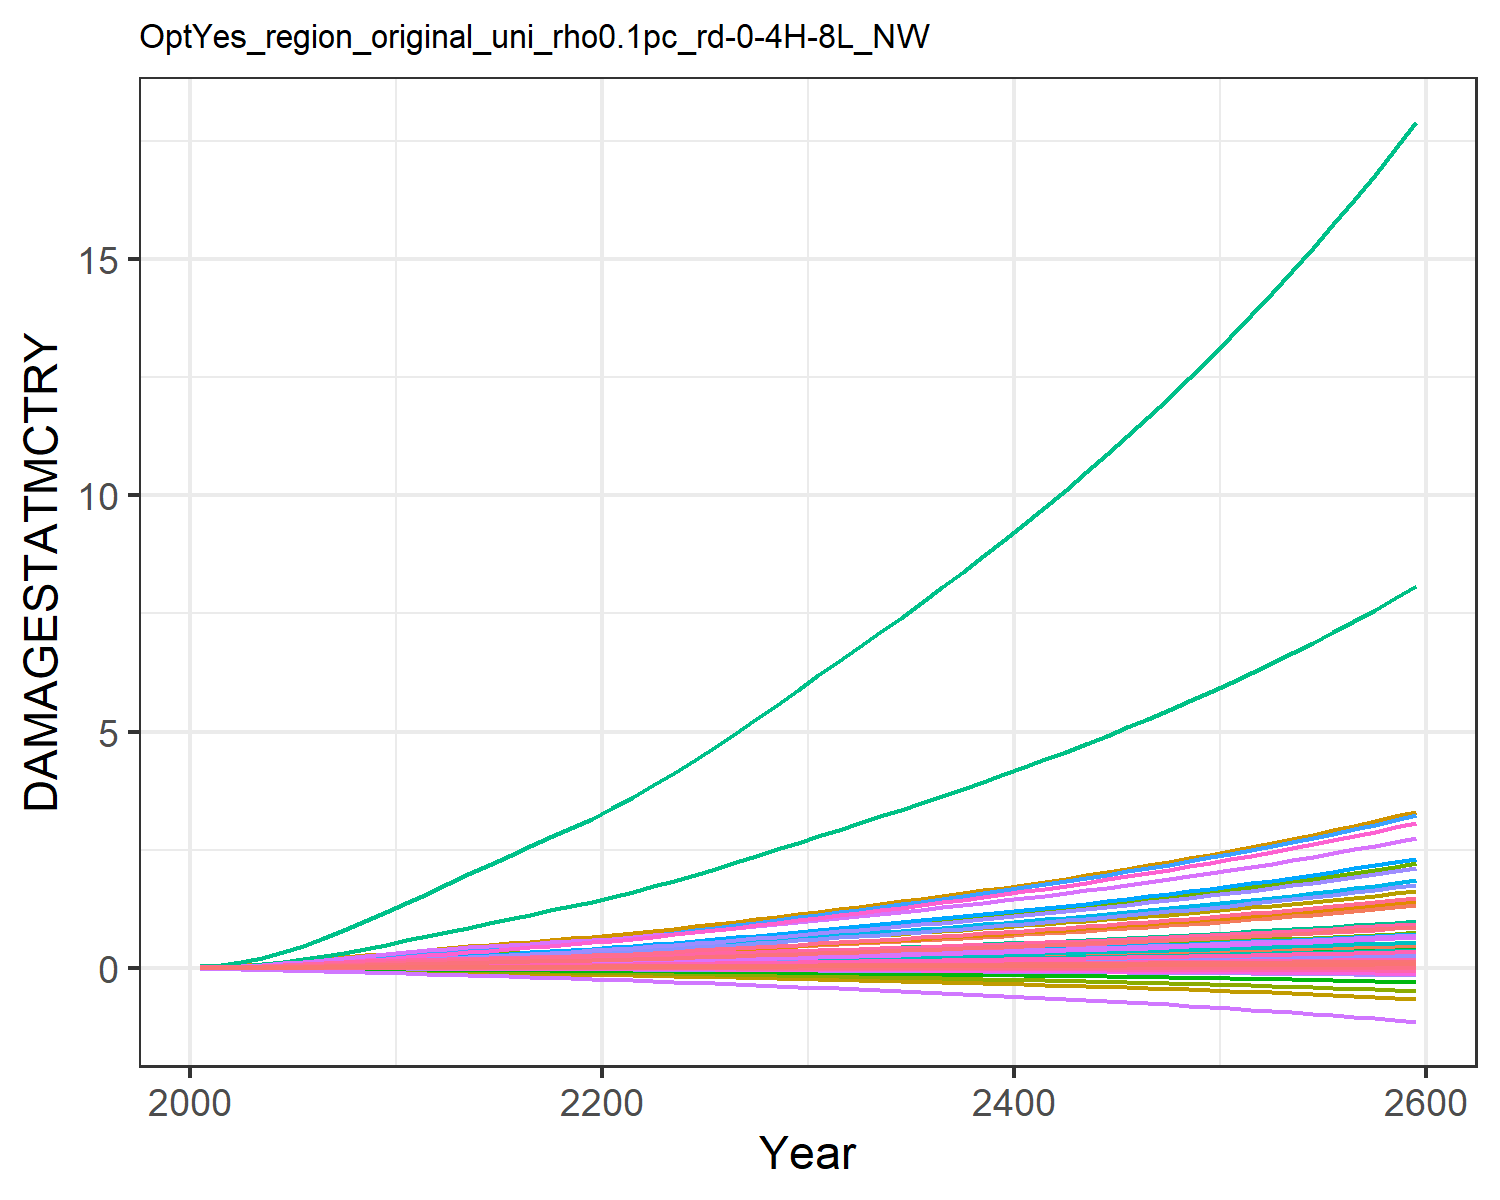

The file beside this chart, header and first rows:
9.31785260838142e-6, 0.0003608619853795658, 1.0946381900809916e-5, 0.004765314077660638, 0.0018665133772867214, -2.8555077691104798e-5, 0.004069308976660987, -0.0011605177616461034, 7.170073115505463e-5, 1.2427679935976366e-5, -0.0006685173286926385, 7.403306069728318e-5, 0.00010175885351298185, 0.0019734179289593685, -3.319763079162955e-5, 0.0005294688058474064, 6.76897506562309e-5, -2.951047924832515e-5, -0.00022142116662110482, 1.7791280022773245e-5, 0.00014844423762505837, 0.013735724312249, 3.315999472221272e-5, 0.000124818396085883
2.168433191671202e-5, 0.000817, 1.9081610564912366e-5, 0.009424, 0.003497, -4.5502052425847e-5, 0.006468, -0.001716, 0.0001236, 2.8088925791745816e-5, -0.000965, 0.0001643, 0.0002286, 0.003739, -4.860173315555991e-5, 0.001044, 0.0001229, -4.6131762349190234e-5, -0.0003595, 3.283817614769323e-5, 0.0002829, 0.02566, 6.030435261671041e-5, 0.0002349
5.0681250824396834e-5, 0.001734, 3.438496677857984e-5, 0.01705, 0.00611, -7.466363023049544e-5, 0.01001, -0.002551, 0.0002197, 5.9565706837395055e-5, -0.001394, 0.0003427, 0.0004817, 0.007354, -7.189309522659953e-5, 0.001884, 0.0002082, -7.412343580875465e-5, -0.0006001, 5.6441356929935387e-5, 0.0005014, 0.04458, 0.0001023, 0.000459
0.0001033, 0.003314, 5.6414051793698845e-5, 0.02805, 0.009777, -0.0001123, 0.01436, -0.003532, 0.0003557, 0.0001139, -0.001875, 0.000646, 0.0009152, 0.01311, -9.631570669415972e-5, 0.003092, 0.0003243, -0.0001092, -0.0009155, 8.889665910051085e-5, 0.0008108, 0.07083, 0.0001594, 0.0008133
0.0001863, 0.005769, 8.532295074929789e-5, 0.04249, 0.01439, -0.0001575, 0.01917, -0.004607, 0.0005318, 0.0001983, -0.002377, 0.001113, 0.001585, 0.02136, -0.0001198, 0.004675, 0.0004667, -0.0001502, -0.001299, 0.000129, 0.001202, 0.1035, 0.0002295, 0.001318
0.0002969, 0.008947, 0.0001194, 0.05895, 0.01956, -0.0002075, 0.02394, -0.005676, 0.0007373, 0.0003078, -0.002858, 0.001712, 0.002448, 0.03163, -0.0001407, 0.00648, 0.0006237, -0.0001947, -0.001727, 0.0001734, 0.001642, 0.1397, 0.0003067, 0.001945
0.000429, 0.01269, 0.0001564, 0.07685, 0.02508, -0.0002604, 0.02833, -0.006682, 0.0009595, 0.0004366, -0.003302, 0.002416, 0.003463, 0.04353, -0.0001607, 0.00844, 0.0007901, -0.0002414, -0.002181, 0.0002205, 0.002112, 0.1782, 0.0003885, 0.00267
0.0005779, 0.01712, 0.0001938, 0.09615, 0.03073, -0.0003147, 0.03226, -0.007614, 0.001184, 0.0005893, -0.003719, 0.003251, 0.004664, 0.05706, -0.0001825, 0.01056, 0.0009616, -0.0002895, -0.002645, 0.0002689, 0.002593, 0.2177, 0.0004727, 0.003494
0.0007353, 0.02216, 0.0002293, 0.1164, 0.03628, -0.0003686, 0.03561, -0.008455, 0.001399, 0.0007632, -0.004111, 0.004204, 0.006036, 0.07182, -0.0002082, 0.01278, 0.001132, -0.0003381, -0.003103, 0.0003169, 0.003064, 0.2568, 0.0005567, 0.004395
0.0008989, 0.02785, 0.0002624, 0.1379, 0.04172, -0.0004217, 0.03852, -0.009217, 0.001601, 0.000959, -0.004481, 0.005283, 0.007585, 0.08777, -0.000238, 0.01514, 0.001302, -0.0003867, -0.00355, 0.0003643, 0.003523, 0.2952, 0.0006401, 0.005372
0.001061, 0.0333, 0.0002983, 0.1572, 0.04718, -0.0004819, 0.04175, -0.01008, 0.001822, 0.001146, -0.00491, 0.006319, 0.00907, 0.1041, -0.0002757, 0.01726, 0.001474, -0.0004426, -0.004054, 0.0004124, 0.003982, 0.3341, 0.0007248, 0.006375
0.001211, 0.03794, 0.0003369, 0.1723, 0.05241, -0.0005502, 0.0453, -0.01103, 0.002061, 0.001306, -0.005401, 0.007209, 0.01034, 0.1203, -0.0003235, 0.01891, 0.001643, -0.000507, -0.004621, 0.0004591, 0.004421, 0.3716, 0.0008076, 0.007368
0.001346, 0.04242, 0.0003762, 0.1881, 0.05787, -0.0006226, 0.04903, -0.01205, 0.002306, 0.00146, -0.005939, 0.008073, 0.01157, 0.1357, -0.0003786, 0.02065, 0.00182, -0.000576, -0.005219, 0.0005082, 0.004877, 0.411, 0.0008951, 0.008318
0.001477, 0.0468, 0.0004136, 0.2025, 0.06298, -0.0006946, 0.05244, -0.01301, 0.002541, 0.001611, -0.006456, 0.008922, 0.01278, 0.1513, -0.0004371, 0.02224, 0.001989, -0.0006454, -0.00581, 0.0005547, 0.005302, 0.4481, 0.000978, 0.009284
0.001604, 0.05109, 0.00045, 0.2161, 0.06787, -0.0007667, 0.05568, -0.01394, 0.00277, 0.001758, -0.006961, 0.009755, 0.01396, 0.167, -0.0004985, 0.02374, 0.002152, -0.0007154, -0.0064, 0.0005993, 0.005708, 0.4837, 0.001058, 0.01026
0.001728, 0.05527, 0.0004858, 0.229, 0.07262, -0.0008393, 0.05884, -0.01486, 0.002997, 0.001901, -0.007462, 0.01057, 0.01512, 0.1829, -0.0005623, 0.02517, 0.002312, -0.0007862, -0.006992, 0.000643, 0.006101, 0.5184, 0.001137, 0.01124
0.001851, 0.05936, 0.0005215, 0.2416, 0.07729, -0.0009127, 0.062, -0.01577, 0.003224, 0.002042, -0.007965, 0.01137, 0.01625, 0.1987, -0.0006279, 0.02656, 0.002469, -0.0008581, -0.007589, 0.000686, 0.006486, 0.5525, 0.001214, 0.01223
0.001971, 0.06336, 0.0005575, 0.254, 0.08192, -0.0009871, 0.0652, -0.0167, 0.003452, 0.002179, -0.008474, 0.01215, 0.01736, 0.2147, -0.0006951, 0.02793, 0.002626, -0.000931, -0.008193, 0.0007287, 0.006869, 0.5864, 0.001291, 0.01322
0.002092, 0.06726, 0.0005939, 0.2663, 0.08655, -0.001063, 0.06847, -0.01764, 0.003684, 0.002313, -0.00899, 0.01292, 0.01844, 0.2307, -0.0007635, 0.02929, 0.002782, -0.001005, -0.008807, 0.0007714, 0.00725, 0.6202, 0.001368, 0.01421
0.002212, 0.07107, 0.0006309, 0.2785, 0.09119, -0.001139, 0.07184, -0.0186, 0.003919, 0.002444, -0.009516, 0.01367, 0.0195, 0.2467, -0.000833, 0.03063, 0.002939, -0.00108, -0.00943, 0.0008141, 0.007633, 0.6541, 0.001445, 0.01521
0.002344, 0.07523, 0.00067, 0.2922, 0.0963, -0.00122, 0.07534, -0.0196, 0.004167, 0.002586, -0.01006, 0.01448, 0.02065, 0.2641, -0.0009051, 0.03215, 0.003111, -0.001159, -0.01008, 0.0008611, 0.008055, 0.6914, 0.00153, 0.01629
0.002495, 0.07991, 0.0007116, 0.3081, 0.1021, -0.001305, 0.07899, -0.02065, 0.00443, 0.002747, -0.01063, 0.0154, 0.02194, 0.2836, -0.0009804, 0.03389, 0.003304, -0.001242, -0.01077, 0.0009138, 0.008531, 0.7332, 0.001624, 0.0175
0.002654, 0.08534, 0.0007548, 0.3248, 0.1081, -0.001392, 0.08278, -0.02173, 0.004704, 0.002934, -0.01121, 0.01646, 0.02344, 0.3039, -0.001058, 0.03574, 0.003506, -0.001328, -0.01149, 0.0009691, 0.009033, 0.7773, 0.001724, 0.01876
0.002819, 0.09109, 0.0007997, 0.3422, 0.1144, -0.001483, 0.08672, -0.02285, 0.004987, 0.003131, -0.01181, 0.01758, 0.02503, 0.3251, -0.001137, 0.03766, 0.003717, -0.001416, -0.01222, 0.001027, 0.009556, 0.8232, 0.001827, 0.02008
0.002991, 0.09709, 0.000846, 0.3603, 0.121, -0.001576, 0.0908, -0.02401, 0.00528, 0.003337, -0.01243, 0.01875, 0.02669, 0.3469, -0.001218, 0.03966, 0.003935, -0.001507, -0.01298, 0.001087, 0.0101, 0.8707, 0.001935, 0.02143
0.003168, 0.1033, 0.0008938, 0.379, 0.1278, -0.001672, 0.09504, -0.0252, 0.005582, 0.00355, -0.01307, 0.01996, 0.0284, 0.3694, -0.001301, 0.04172, 0.00416, -0.0016, -0.01376, 0.001148, 0.01066, 0.9199, 0.002045, 0.02282
0.003352, 0.1097, 0.0009433, 0.3985, 0.1348, -0.00177, 0.09946, -0.02645, 0.005894, 0.003771, -0.01374, 0.02121, 0.03017, 0.3926, -0.001385, 0.04387, 0.004393, -0.001696, -0.01457, 0.001212, 0.01124, 0.9708, 0.00216, 0.02426
0.003542, 0.1163, 0.0009943, 0.4185, 0.142, -0.001872, 0.104, -0.02773, 0.006216, 0.003997, -0.01442, 0.02249, 0.03199, 0.4164, -0.001472, 0.04607, 0.004633, -0.001794, -0.01539, 0.001278, 0.01185, 1.023, 0.002278, 0.02574
0.003737, 0.123, 0.001047, 0.4391, 0.1495, -0.001975, 0.1088, -0.02906, 0.006546, 0.004229, -0.01512, 0.0238, 0.03385, 0.4408, -0.00156, 0.04834, 0.004881, -0.001895, -0.01624, 0.001346, 0.01246, 1.077, 0.0024, 0.02725
0.003936, 0.13, 0.001101, 0.4602, 0.1572, -0.002082, 0.1137, -0.03042, 0.006886, 0.004467, -0.01585, 0.02515, 0.03576, 0.4657, -0.001651, 0.05067, 0.005135, -0.001998, -0.01711, 0.001416, 0.0131, 1.133, 0.002524, 0.0288
0.004134, 0.1368, 0.001154, 0.4811, 0.1647, -0.002187, 0.1185, -0.03176, 0.007221, 0.004702, -0.01656, 0.02648, 0.03765, 0.4904, -0.00174, 0.05298, 0.005384, -0.0021, -0.01797, 0.001484, 0.01373, 1.188, 0.002647, 0.03033
0.004327, 0.1435, 0.001206, 0.5016, 0.172, -0.002289, 0.1231, -0.03306, 0.007548, 0.004931, -0.01725, 0.02778, 0.03949, 0.5145, -0.001827, 0.05523, 0.005626, -0.0022, -0.01881, 0.001551, 0.01434, 1.241, 0.002766, 0.03182
0.004521, 0.1502, 0.001258, 0.5223, 0.1794, -0.002393, 0.1278, -0.03436, 0.007878, 0.005162, -0.01794, 0.02909, 0.04135, 0.5387, -0.001914, 0.05751, 0.00587, -0.0023, -0.01965, 0.001617, 0.01495, 1.294, 0.002886, 0.03332
0.004717, 0.157, 0.001311, 0.5433, 0.1869, -0.002497, 0.1325, -0.03568, 0.008211, 0.005395, -0.01864, 0.03041, 0.04322, 0.5632, -0.002002, 0.05983, 0.006117, -0.002401, -0.0205, 0.001685, 0.01557, 1.348, 0.003007, 0.03484
0.004916, 0.1639, 0.001365, 0.5648, 0.1945, -0.002603, 0.1374, -0.03703, 0.00855, 0.005632, -0.01935, 0.03175, 0.04512, 0.5881, -0.002092, 0.06219, 0.006367, -0.002504, -0.02137, 0.001754, 0.0162, 1.403, 0.003131, 0.03638
0.005119, 0.1709, 0.00142, 0.5866, 0.2022, -0.002711, 0.1424, -0.0384, 0.008896, 0.005872, -0.02008, 0.03311, 0.04705, 0.6133, -0.002183, 0.0646, 0.006623, -0.002609, -0.02225, 0.001824, 0.01684, 1.459, 0.003256, 0.03794
0.005325, 0.178, 0.001476, 0.609, 0.2101, -0.002821, 0.1475, -0.03981, 0.009248, 0.006116, -0.02083, 0.03449, 0.04901, 0.6389, -0.002276, 0.06706, 0.006884, -0.002715, -0.02315, 0.001896, 0.01749, 1.516, 0.003384, 0.03953
0.005534, 0.1852, 0.001533, 0.6318, 0.2181, -0.002933, 0.1527, -0.04126, 0.009607, 0.006365, -0.02159, 0.0359, 0.051, 0.665, -0.00237, 0.06958, 0.00715, -0.002824, -0.02407, 0.001969, 0.01816, 1.574, 0.003515, 0.04115
0.005747, 0.1926, 0.001591, 0.6552, 0.2264, -0.003048, 0.158, -0.04274, 0.009974, 0.006618, -0.02237, 0.03733, 0.05303, 0.6916, -0.002467, 0.07216, 0.007422, -0.002935, -0.025, 0.002044, 0.01885, 1.634, 0.003649, 0.0428
0.005964, 0.2001, 0.001651, 0.6791, 0.2348, -0.003165, 0.1635, -0.04426, 0.01035, 0.006876, -0.02318, 0.03879, 0.05511, 0.7187, -0.002566, 0.0748, 0.007701, -0.003049, -0.02596, 0.00212, 0.01954, 1.695, 0.003786, 0.04448
0.006185, 0.2077, 0.001711, 0.7037, 0.2434, -0.003285, 0.1692, -0.04582, 0.01073, 0.007139, -0.024, 0.04028, 0.05722, 0.7463, -0.002668, 0.0775, 0.007986, -0.003165, -0.02694, 0.002198, 0.02026, 1.757, 0.003926, 0.04619
0.00641, 0.2156, 0.001773, 0.7288, 0.2522, -0.003408, 0.1749, -0.04741, 0.01112, 0.007407, -0.02485, 0.0418, 0.05938, 0.7745, -0.002771, 0.08027, 0.008278, -0.003284, -0.02794, 0.002278, 0.02099, 1.821, 0.00407, 0.04794
0.006639, 0.2235, 0.001837, 0.7545, 0.2613, -0.003533, 0.1809, -0.04905, 0.01152, 0.007682, -0.02572, 0.04336, 0.06158, 0.8033, -0.002878, 0.0831, 0.008577, -0.003406, -0.02896, 0.00236, 0.02174, 1.886, 0.004217, 0.04973
0.006874, 0.2317, 0.001902, 0.7809, 0.2705, -0.003662, 0.187, -0.05074, 0.01193, 0.007962, -0.02661, 0.04494, 0.06383, 0.8328, -0.002987, 0.08601, 0.008883, -0.003531, -0.03001, 0.002445, 0.02251, 1.953, 0.004367, 0.05155
0.007112, 0.24, 0.001968, 0.808, 0.28, -0.003793, 0.1932, -0.05247, 0.01235, 0.008248, -0.02753, 0.04657, 0.06613, 0.8629, -0.003099, 0.089, 0.009198, -0.003659, -0.03109, 0.002531, 0.0233, 2.022, 0.004522, 0.05342
0.007356, 0.2485, 0.002036, 0.8358, 0.2897, -0.003928, 0.1997, -0.05425, 0.01278, 0.008541, -0.02847, 0.04823, 0.06848, 0.8936, -0.003215, 0.09206, 0.00952, -0.00379, -0.03219, 0.002619, 0.02411, 2.093, 0.00468, 0.05533
0.007605, 0.2573, 0.002106, 0.8643, 0.2997, -0.004066, 0.2063, -0.05607, 0.01322, 0.00884, -0.02944, 0.04993, 0.07089, 0.9251, -0.003333, 0.0952, 0.009851, -0.003924, -0.03332, 0.00271, 0.02493, 2.165, 0.004843, 0.05728
0.00786, 0.2662, 0.002177, 0.8936, 0.31, -0.004208, 0.213, -0.05795, 0.01367, 0.009147, -0.03044, 0.05167, 0.07335, 0.9574, -0.003455, 0.09843, 0.01019, -0.004062, -0.03447, 0.002803, 0.02578, 2.239, 0.00501, 0.05928
0.00812, 0.2753, 0.00225, 0.9236, 0.3205, -0.004354, 0.22, -0.05988, 0.01413, 0.009461, -0.03146, 0.05345, 0.07588, 0.9904, -0.00358, 0.1017, 0.01054, -0.004204, -0.03566, 0.002898, 0.02665, 2.315, 0.005181, 0.06133
0.008386, 0.2847, 0.002325, 0.9545, 0.3312, -0.004504, 0.2272, -0.06186, 0.0146, 0.009783, -0.03252, 0.05528, 0.07847, 1.024, -0.003709, 0.1051, 0.0109, -0.004349, -0.03688, 0.002997, 0.02755, 2.393, 0.005357, 0.06343
0.008657, 0.2943, 0.002402, 0.9862, 0.3423, -0.004657, 0.2345, -0.06391, 0.01508, 0.01011, -0.0336, 0.05715, 0.08112, 1.059, -0.003842, 0.1086, 0.01126, -0.004499, -0.03813, 0.003097, 0.02847, 2.474, 0.005538, 0.06559
0.008936, 0.3042, 0.002481, 1.019, 0.3537, -0.004815, 0.2421, -0.066, 0.01558, 0.01045, -0.03472, 0.05907, 0.08384, 1.095, -0.003978, 0.1122, 0.01164, -0.004653, -0.03942, 0.003201, 0.02941, 2.556, 0.005724, 0.0678
0.00922, 0.3143, 0.002562, 1.052, 0.3654, -0.004977, 0.2499, -0.06816, 0.01609, 0.0108, -0.03587, 0.06105, 0.08663, 1.131, -0.004119, 0.1159, 0.01203, -0.004811, -0.04074, 0.003307, 0.03038, 2.641, 0.005915, 0.07007
0.009512, 0.3247, 0.002645, 1.087, 0.3774, -0.005144, 0.2579, -0.07039, 0.01662, 0.01116, -0.03705, 0.06307, 0.0895, 1.169, -0.004264, 0.1197, 0.01243, -0.004973, -0.0421, 0.003417, 0.03137, 2.728, 0.006111, 0.07239
0.00981, 0.3353, 0.00273, 1.122, 0.3898, -0.005316, 0.2661, -0.07267, 0.01715, 0.01152, -0.03827, 0.06515, 0.09244, 1.207, -0.004414, 0.1236, 0.01284, -0.005141, -0.04349, 0.003529, 0.0324, 2.818, 0.006313, 0.07478
0.01012, 0.3462, 0.002817, 1.159, 0.4025, -0.005492, 0.2746, -0.07502, 0.01771, 0.0119, -0.03953, 0.06728, 0.09547, 1.247, -0.004568, 0.1277, 0.01327, -0.005313, -0.04493, 0.003645, 0.03345, 2.91, 0.006521, 0.07724
0.01043, 0.3575, 0.002907, 1.196, 0.4155, -0.005674, 0.2833, -0.07745, 0.01828, 0.01228, -0.04082, 0.06948, 0.09857, 1.287, -0.004727, 0.1318, 0.0137, -0.00549, -0.04641, 0.003764, 0.03453, 3.005, 0.006735, 0.07976
0.01075, 0.369, 0.002999, 1.235, 0.429, -0.00586, 0.2923, -0.07994, 0.01886, 0.01268, -0.04215, 0.07173, 0.1018, 1.329, -0.004891, 0.136, 0.01415, -0.005672, -0.04792, 0.003887, 0.03564, 3.102, 0.006955, 0.08235
0.01108, 0.3809, 0.003094, 1.274, 0.4428, -0.006052, 0.3015, -0.08251, 0.01946, 0.01309, -0.04353, 0.07405, 0.105, 1.372, -0.005061, 0.1404, 0.01461, -0.00586, -0.04949, 0.004013, 0.03678, 3.202, 0.007182, 0.08501
0.01142, 0.3931, 0.003191, 1.315, 0.457, -0.00625, 0.311, -0.08515, 0.02007, 0.01351, -0.04494, 0.07644, 0.1084, 1.416, -0.005235, 0.1449, 0.01508, -0.006053, -0.0511, 0.004143, 0.03796, 3.306, 0.007415, 0.08775
